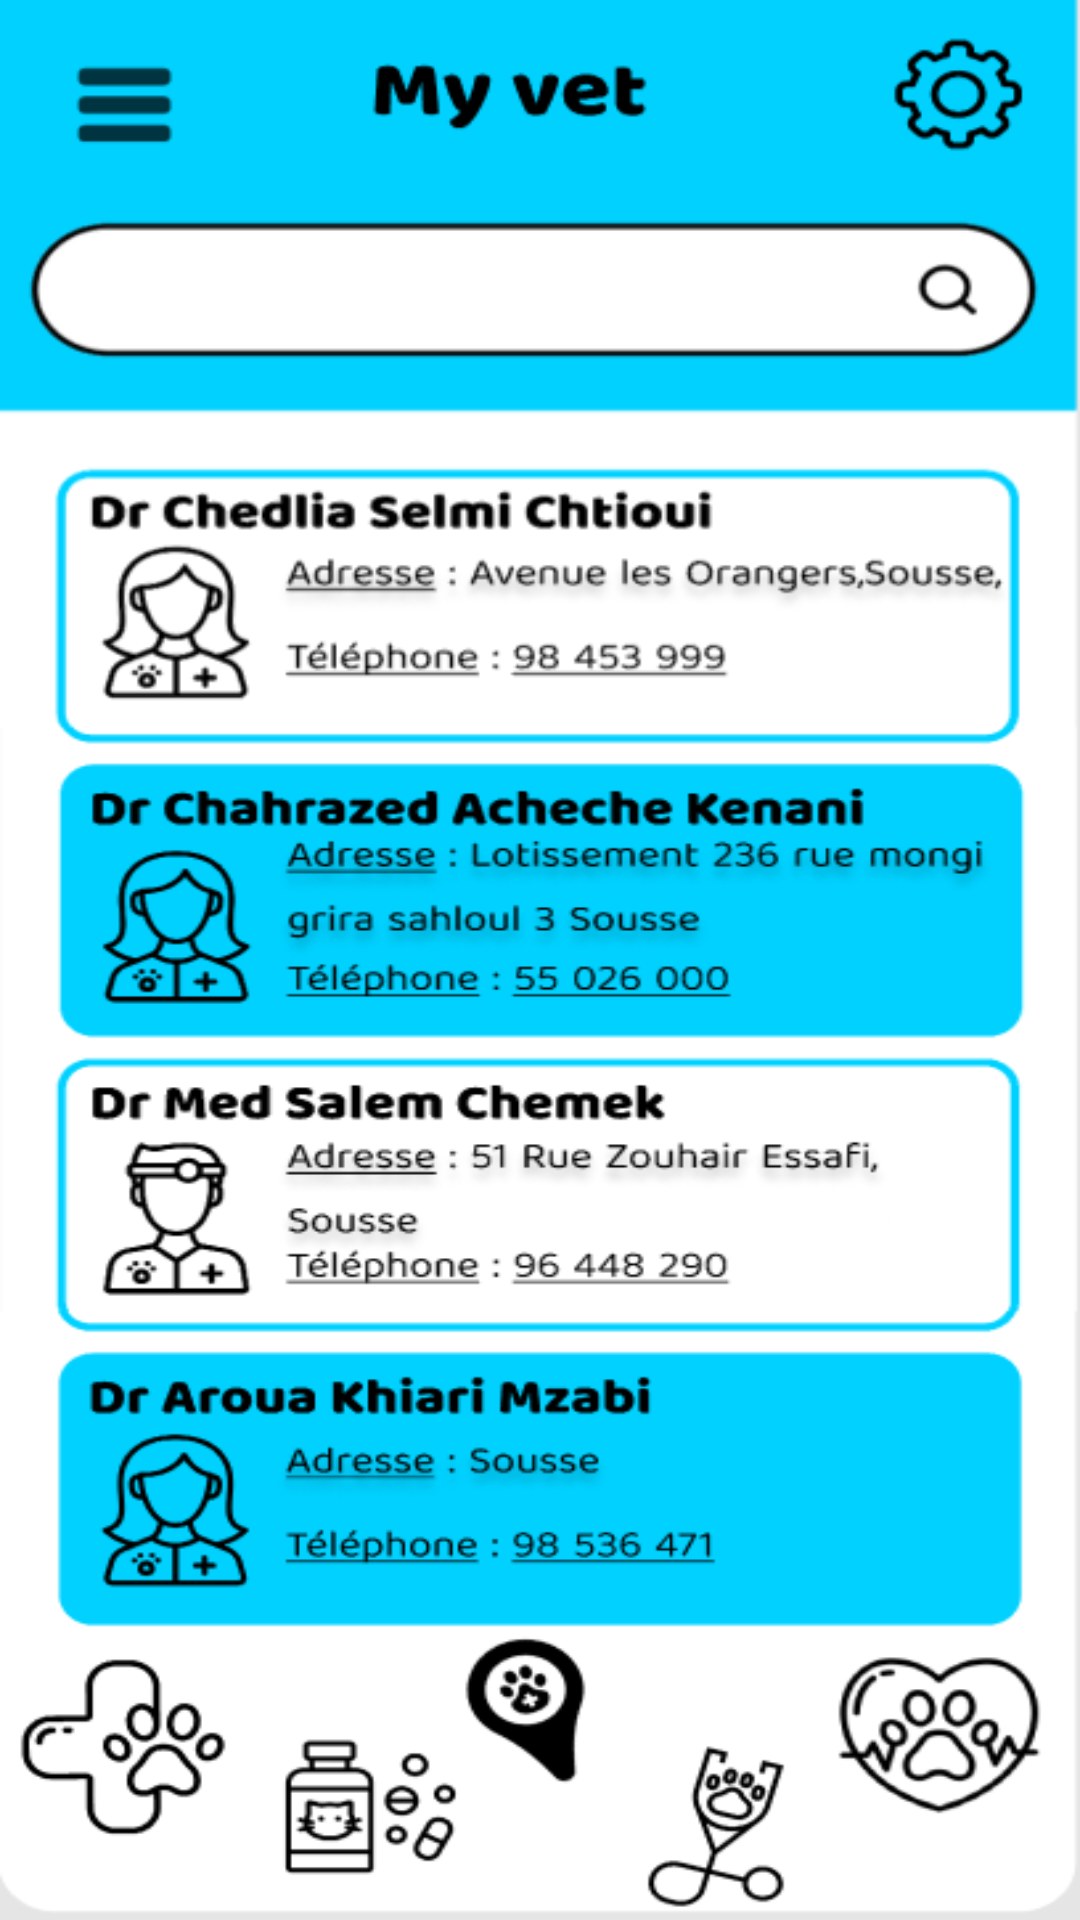

This screen was rendered from an Android layout file. Write that file and the resources it references.
<!-- AndroidManifest.xml: application theme Theme.PawsomeCare -->
<!-- res/layout/activity_my_vet.xml -->
<?xml version="1.0" encoding="utf-8"?>
<android.support.constraint.ConstraintLayout xmlns:android="http://schemas.android.com/apk/res/android"
    xmlns:app="http://schemas.android.com/apk/res-auto"
    xmlns:tools="http://schemas.android.com/tools"
    android:layout_width="match_parent"
    android:layout_height="match_parent"
    android:background="@drawable/page_myvet2"
    tools:context=".myVet">

    <ImageView
        android:id="@+id/mv"
        android:layout_width="57dp"
        android:layout_height="62dp"
        app:layout_constraintBottom_toBottomOf="parent"
        app:layout_constraintEnd_toEndOf="parent"
        app:layout_constraintHorizontal_bias="0.045"
        app:layout_constraintStart_toStartOf="parent"
        app:layout_constraintTop_toTopOf="parent"
        app:layout_constraintVertical_bias="0.0"
        app:srcCompat="@drawable/trans" />

    <ImageView
        android:id="@+id/sv"
        android:layout_width="57dp"
        android:layout_height="62dp"
        app:layout_constraintBottom_toBottomOf="parent"
        app:layout_constraintEnd_toEndOf="parent"
        app:layout_constraintHorizontal_bias="0.954"
        app:layout_constraintStart_toStartOf="parent"
        app:layout_constraintTop_toTopOf="parent"
        app:layout_constraintVertical_bias="0.0"
        app:srcCompat="@drawable/trans" />
</android.support.constraint.ConstraintLayout>
<!-- resources referenced by this layout -->
<resources>
  <!-- drawable page_myvet2: png bitmap (drawable, 92753 bytes) -->
  <style name="Theme.PawsomeCare" parent="Theme.AppCompat.Light.DarkActionBar">
          
          <item name="colorPrimary">@color/purple_500</item>
          <item name="colorPrimaryDark">@color/purple_700</item>
          <item name="colorAccent">@color/teal_200</item>
          
      </style>
  <color name="purple_500">#FF6200EE</color>
  <color name="purple_700">#FF3700B3</color>
  <color name="teal_200">#FF03DAC5</color>
</resources>
